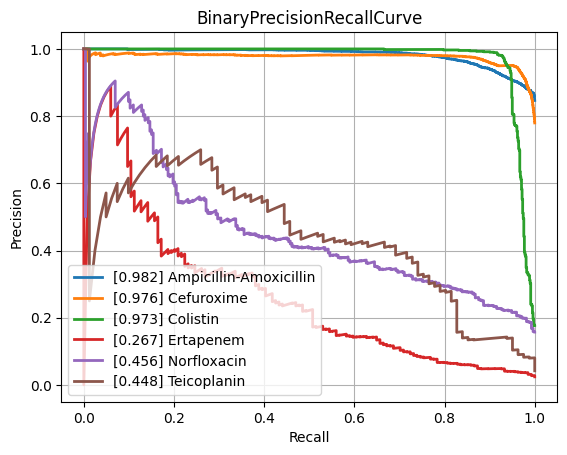

The data file committed next to this chart (first rows):
class, PrecisionRecallAUC, FrequencyPositiveClass, n_positives, n_negatives
Amikacin, 0.8659, 0.1695, 1114, 5459
Amoxicillin-Clavulanic acid, 0.8691, 0.3997, 4126, 6196
Ampicillin, 0.9519, 0.6402, 9984, 5611
Ampicillin-Amoxicillin, 0.9822, 0.8467, 5693, 1031
Cefazolin, 0.8955, 0.4297, 959, 1273
Cefepime, 0.8668, 0.3038, 3558, 8153
Cefpodoxime, 0.8443, 0.3578, 503, 903
Ceftazidime, 0.825, 0.2689, 4488, 12201
Ceftriaxone, 0.7804, 0.2619, 3700, 10426
Cefuroxime, 0.9763, 0.7798, 6594, 1862
Ciprofloxacin, 0.8138, 0.2927, 6857, 16572
Clindamycin, 0.9058, 0.4955, 5540, 5640
Colistin, 0.9729, 0.1769, 784, 3649
Cotrimoxazole, 0.8178, 0.3189, 8157, 17420
Ertapenem, 0.2668, 0.02413, 134, 5419
Erythromycin, 0.9091, 0.5456, 5574, 4643
Fosfomycin, 0.7509, 0.2103, 1823, 6844
Fosfomycin-Trometamol, 0.528, 0.2065, 260, 999
Fusidic acid, 0.7045, 0.3069, 863, 1949
Gentamicin, 0.9646, 0.4516, 9407, 11425
Imipenem, 0.9591, 0.3298, 7863, 15976
Levofloxacin, 0.8966, 0.3665, 3336, 5767
Meropenem, 0.7385, 0.1262, 2349, 16264
Mupirocin, 0.909, 0.09675, 131, 1223
Nitrofurantoin, 0.7633, 0.1175, 414, 3109
Norfloxacin, 0.4556, 0.1573, 273, 1463
Oxacillin, 0.8847, 0.4021, 2697, 4010
Penicillin, 0.9612, 0.7499, 2938, 980
Piperacillin-Tazobactam, 0.8225, 0.3132, 6347, 13919
Rifampicin, 0.4693, 0.03651, 268, 7073
Teicoplanin, 0.4478, 0.04201, 81, 1847
Tetracycline, 0.726, 0.2364, 1691, 5462
Tobramycin, 0.8541, 0.2276, 1292, 4384
Vancomycin, 0.7744, 0.04567, 589, 12307
micro, 0.8959, 0.3326, , 
macro, 0.7986, NaN, , 
